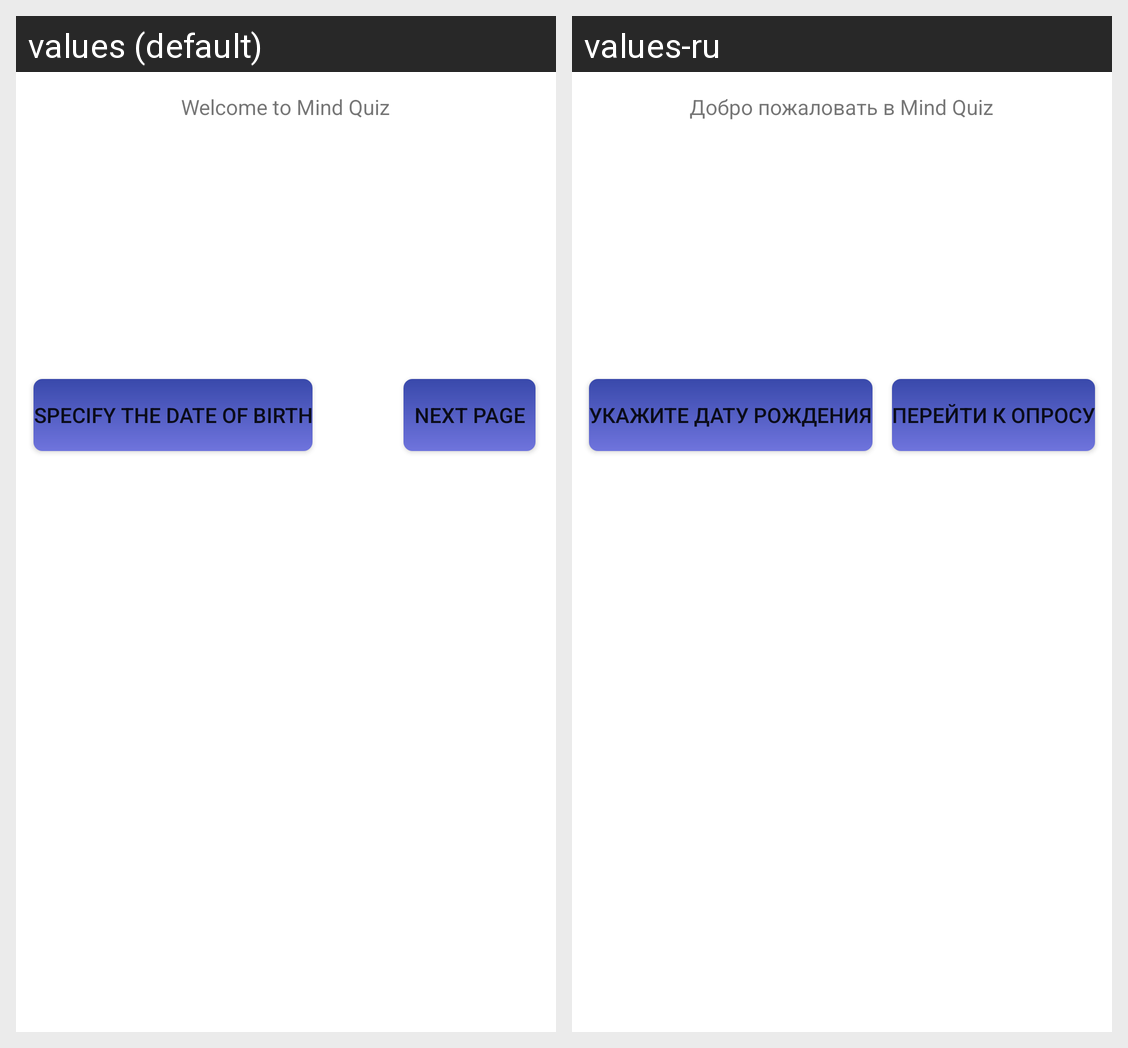

Locale-by-locale string values for the Android screen shown in this grid:
Android screen res/layout/main_fragment.xml rendered under 2 locales, left to right: values (default), values-ru. Device: Nexus 5 (rendered at 1080×1920; each locale shown at half size, 540×960, under a caption strip naming it); theme Theme.Skillbox_hw_quiz.
Strings drawn on this screen, with the default value and each locale's value (text and hints the layout hard-codes, and strings that could not be matched under every locale, appear in the picture but are not listed):

welcome_text
  values: Welcome to Mind Quiz
  values-ru: Добро пожаловать в Mind Quiz

next_page
  values: next page
  values-ru: Перейти к опросу

born_day
  values: Specify the date of birth
  values-ru: Укажите дату рождения
